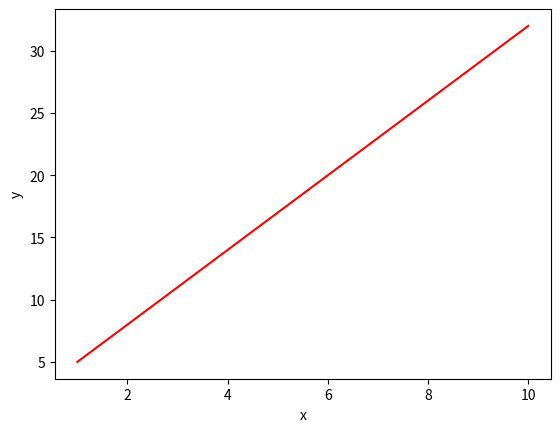

Write the Python code that produced this figure.

import numpy as np
import matplotlib.pyplot as plt
fig, ax = plt.subplots()

x = np.arange(1, 10, 1.0/256)
y = 3*x + 2
plt.xlabel('x')
plt.ylabel('y')
plt.plot(x, y, "r")
plt.show()
